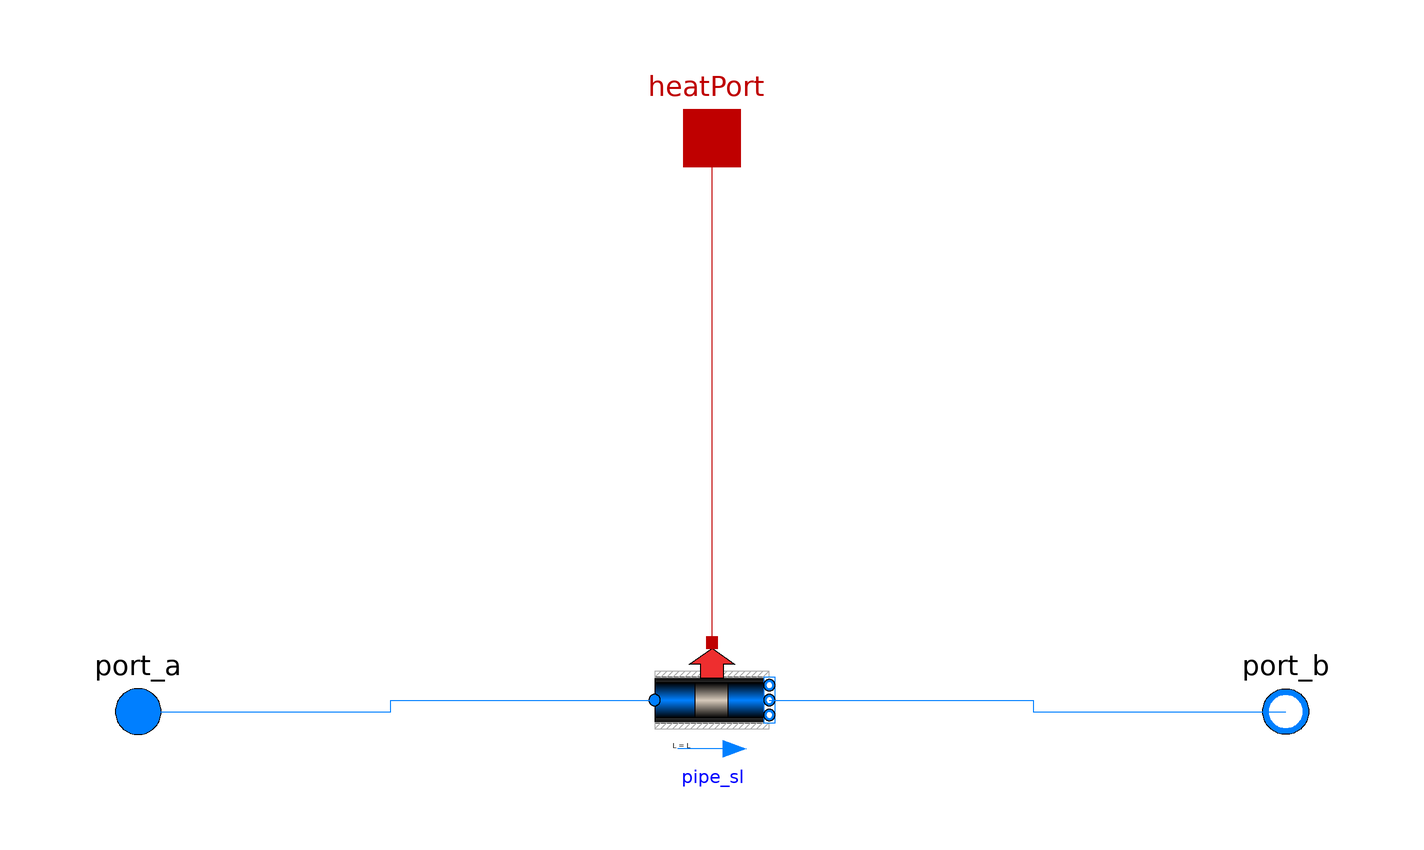

The Modelica model whose source follows is shown above as a component diagram (icons at their Placement, wires along their Line points).

model IsoplusPipeNoDelay "Single Pipe defined by Isoplus catalogue. No time delay: Instantaneous propagation of temperatures!"

        replaceable package Medium = Modelica.Media.Water.ConstantPropertyLiquidWater constrainedby Modelica.Media.Interfaces.PartialMedium "Medium in the component"
          annotation (choicesAllMatching=true);

        extends Core.Buildings.Fluid.Interfaces.PartialTwoPortInterface;
        //extends DisHeatLib.BaseClasses.PartialFourPortVectorInterface(
        //  redeclare package Medium1 = Medium,
        //  redeclare paackage Medium2 = Medium,
        //  final m1_flow_nominal = pipeType.m_flow_nominal,
        //  final m2_flow_nominal = pipeType.m_flow_nominal,
        //  final m1_flow_small = m_flow_small,
        //  final m2_flow_small = m_flow_small,
        //  final allowFlowReversal1 = allowFlowReversal,
        //  final allowFlowReversal2 = allowFlowReversal);

        replaceable parameter BaseClasses.BasePipe pipeType "Pipe type"
        annotation (choicesAllMatching=true);

        parameter Modelica.SIunits.MassFlowRate m_flow_nominal=pipeType.m_flow_nominal
          "Nominal mass flow rate" annotation (Dialog(group="Nominal condition"));

        parameter Boolean allowFlowReversal = true
          "= false to simplify equations, assuming, but not enforcing, no flow reversal"
          annotation(Dialog(tab="Assumptions"), Evaluate=true);
        parameter Medium.MassFlowRate m_flow_small(min=0) = 1E-4*abs(m_flow_nominal)
          "Small mass flow rate for regularization of zero flow"
          annotation(Dialog(tab = "Advanced"));
        parameter Boolean from_dp = false
          "= true, use m_flow = f(dp) else dp = f(m_flow)"
          annotation (Evaluate=true, Dialog(tab="Flow resistance"));
        parameter Boolean linearizeFlowResistance = false
          "= true, use linear relation between m_flow and dp for any flow rate"
          annotation(Dialog(tab="Flow resistance"));
        // Parameters
        parameter Modelica.SIunits.Length L "Length of the pipes";
        parameter Real ReC=4000
          "Reynolds number where transition to turbulent starts"
          annotation (Evaluate=true, Dialog(group="Additional parameters"));
        parameter Real fac=1
          "Factor to take into account flow resistance of bends etc., fac=dp_nominal/dpStraightPipe_nominal"
          annotation (Evaluate=true, Dialog(group="Additional parameters"));
        parameter Real cf = 1.0 "Correction factor of heat losses (needed for aggregation)"
          annotation (Evaluate=true, Dialog(group="Additional parameters"));

        // Initialization
        parameter Modelica.SIunits.Temperature T_init = Medium.T_default "Initial temperature of supply pipe"
          annotation(Dialog(tab = "Initialization"));

        Modelica.SIunits.Power Q_flow "Heat flow to soil (i.e., losses)";
          Modelica.SIunits.ThermodynamicTemperature T_a "Temperature at port_a";
        Modelica.SIunits.ThermodynamicTemperature T_b "Temperature at port_b";
          Modelica.SIunits.HeatFlowRate Pth_grid  "Heat flow, Pth_grid > 0: fed into grid, Pth_grid < 0: taken from grid";

      protected
        BaseClasses.PlugFlowPipeNoDelay                    pipe_sl(
          redeclare package Medium = Medium,
          from_dp=from_dp,
          ReC=ReC,
          roughness=pipeType.pipeMaterial.roughness,
          m_flow_small=m_flow_small,
          dIns=pipeType.dIns,
          length=L,
          m_flow_nominal=pipeType.m_flow_nominal,
          T_start_in=T_init,
          T_start_out=T_init,
          cPip=pipeType.pipeMaterial.cPip,
          rhoPip=pipeType.pipeMaterial.rhoPip,
          v_nominal=pipeType.v_nominal,
          dh=pipeType.dh,
          thickness=pipeType.dWall,
          initDelay=true,
          m_flow_start=m_flow_nominal,
          fac=fac,
          linearized=linearizeFlowResistance,
          allowFlowReversal=allowFlowReversal,
          kIns=cf*pipeType.kIns,
          nPorts=1)
          annotation (Placement(transformation(extent={{-10,-8},{10,12}})));
      public
        Modelica.Thermal.HeatTransfer.Interfaces.HeatPort_a heatPort
          annotation (Placement(transformation(extent={{-10,90},{10,110}})));
      equation
        Q_flow = heatPort.Q_flow;

         Pth_grid = if port_a.m_flow > 0 then -abs(port_a.m_flow*(port_b.h_outflow - inStream(port_a.h_outflow))) else -abs(port_a.m_flow*(inStream(port_b.h_outflow) - port_a.h_outflow));
          T_a = if port_a.m_flow < 0 then Medium.temperature_phX(port_a.p, port_a.h_outflow, X = port_a.Xi_outflow) else Medium.temperature_phX(port_a.p, inStream(port_a.h_outflow), X = port_a.Xi_outflow);
          T_b = if port_a.m_flow < 0 then Medium.temperature_phX(port_b.p, inStream(port_b.h_outflow), X = port_b.Xi_outflow) else Medium.temperature_phX(port_b.p, port_b.h_outflow, X = port_b.Xi_outflow);

        connect(pipe_sl.heatPort, heatPort)
          annotation (Line(points={{0,12},{0,100}},        color={191,0,0}));
        connect(port_a, pipe_sl.port_a)
          annotation (Line(points={{-100,0},{-56,0},{-56,2},{-10,2}},
                                                      color={0,127,255}));
        connect(pipe_sl.ports_b[1], port_b)
          annotation (Line(points={{10,2},{56,2},{56,0},{100,0}},
                                                    color={0,127,255}));
        annotation (Icon(coordinateSystem(preserveAspectRatio=false, extent={{-100,
                  -100},{100,100}}), graphics={
              Rectangle(
                extent={{-100,40},{100,-40}},
                lineColor={0,0,0},
                fillPattern=FillPattern.HorizontalCylinder,
                fillColor={255,0,0}),
              Rectangle(
                extent={{-50,-13},{50,-23}},
                lineColor=DynamicSelect({255,255,255}, if port_a.m_flow > 0.001 then {0,0,0} elseif port_a.m_flow < -0.001 then {255,255,255} else {0,220,0}),
                fillPattern=FillPattern.Solid,
                fillColor=DynamicSelect({255,255,255}, if port_a.m_flow > 0.001 then {0,0,0} elseif port_a.m_flow < -0.001 then {255,255,255} else {0,220,0})),
              Polygon(
                points={{40,2},{40,-38},{75,-18}},
                lineColor=DynamicSelect({255,255,255}, if port_a.m_flow < 0.001 and port_a.m_flow > -0.001 then {0,220,0} else {0,0,0}),
                lineThickness=0,
                fillPattern=FillPattern.Solid,
                fillColor=DynamicSelect({255,255,255}, if port_a.m_flow < 0.001 and port_a.m_flow > -0.001 then {0,220,0} else {0,0,0})),
              Polygon(
                points={{-40,2},{-40,-38},{-75,-18}},
                lineColor=DynamicSelect({255,255,255}, if port_a.m_flow < 0.001 and port_a.m_flow > -0.001 then {0,220,0} else {255,255,255}),
                lineThickness=0,
                fillPattern=FillPattern.Solid,
                fillColor=DynamicSelect({255,255,255}, if port_a.m_flow < 0.001 and port_a.m_flow > -0.001 then {0,220,0} else {255,255,255})),
              Text(
                extent={{-58,-4},{58,40}},
                lineColor={255,255,255},
                textString="No Delay!",
                textStyle={TextStyle.Bold})}),
          Documentation(revisions="<html>
<ul>
<li>Feburary 27, 2019, by Benedikt Leitner:<br>Implementation and added User&apos;s guide. </li>
</ul>
</html>"));
      end IsoplusPipeNoDelay;